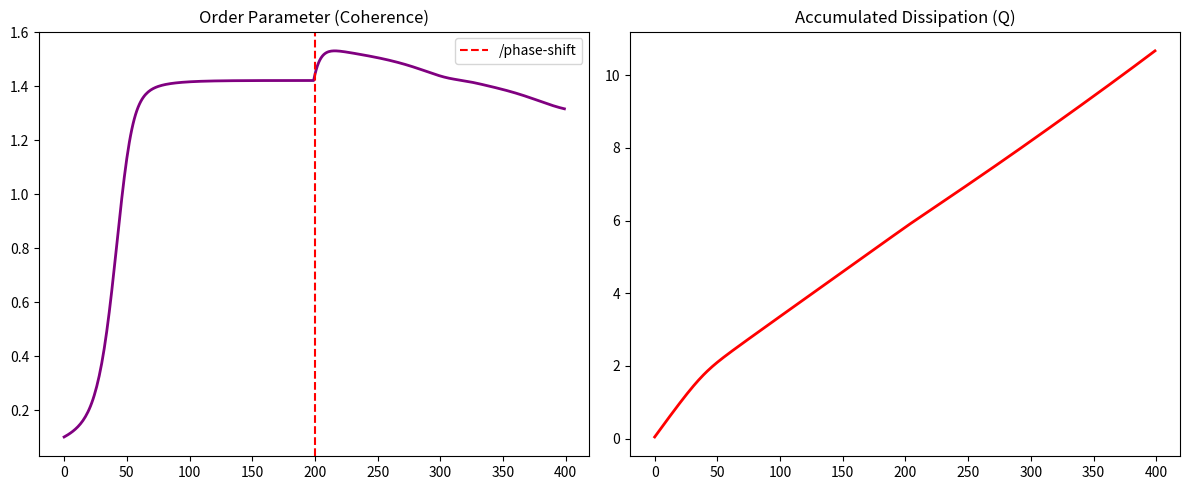

Write the Python code that produced this figure.
import numpy as np

import matplotlib.pyplot as plt

class LoveOS_Kernel:

    def __init__(self, N=50, seed=42):

        self.rng = np.random.default_rng(seed)

        self.N = N

        self.dt = 0.05

        

        # 1. Field Geometry Setup (Circular Manifold)

        angles = np.linspace(0, 2*np.pi, N, endpoint=False)

        self.X = np.c_[np.cos(angles), np.sin(angles)]

        self.W = self._build_initial_geometry()

        

        # 2. State Initialization: W = R * exp(i*theta)

        self.state = 0.1 * (self.rng.normal(size=N) + 1j*self.rng.normal(size=N))

        self.omega = self.rng.normal(1.0, 0.1, size=N) # Natural rhythms

        

        # 3. Parameters

        self.mu0, self.c2 = 0.2, 1.5

        self.K_base = 0.1

        self.Q_accum = 0.0

    def _build_initial_geometry(self):

        dist = np.sqrt(((self.X[:, None] - self.X[None, :])**2).sum(axis=-1))

        W = np.exp(-(dist**2) / (2 * 0.7**2))

        np.fill_diagonal(W, 0)

        return W

    def ricci_flow_smoothing(self, eta=0.05):

        """Geometric smoothing: Strengthens weak links in the manifold."""

        degrees = self.W.sum(axis=1)

        # Simple Forman-Ricci heuristic: F = 4 - d1 - d2

        for i in range(self.N):

            for j in range(i+1, self.N):

                if self.W[i, j] > 0:

                    F = 4 - degrees[i] - degrees[j]

                    self.W[i, j] *= np.exp(-eta * F)

        self.W = self.W / (self.W.max() + 1e-12)

    def step(self, Y=1.0, Z=1.0, chi=1.0):

        # mu: Linear Gain (Ordering force)

        mu = (Y + Z * chi) * 0.5

        

        # Cubic Non-linearity (Self-regulation)

        nonlin = (1 + 1j*self.c2) * (np.abs(self.state)**2) * self.state

        

        # Coupling through Geometry

        coupling = (self.K_base * self.W) @ self.state

        

        # Update Equation (Stuart-Landau)

        dW = (mu + 1j*self.omega)*self.state - nonlin + coupling

        self.state += dW * self.dt

        

        # Entropy/Dissipation Calculation

        resistance = np.exp(-0.5 * np.abs(self.state).mean())

        self.Q_accum += (resistance * self.dt)

        

        return np.abs(self.state).mean(), self.Q_accum

# --- Simulation Demo ---

kernel = LoveOS_Kernel()

r_baseline, q_baseline = [], []

r_optimized, q_optimized = [], []

# Phase 1: Baseline

for _ in range(200):

    r, q = kernel.step(Y=0.5, Z=0.5)

    r_baseline.append(r)

    q_baseline.append(q)

# Intervention: /phase-shift + Ricci Flow

kernel.ricci_flow_smoothing()

for _ in range(200):

    r, q = kernel.step(Y=1.5, Z=1.2, chi=0.9) # Higher alignment

    r_optimized.append(r)

    q_optimized.append(q)

# Visualization

plt.figure(figsize=(12, 5))

plt.subplot(1, 2, 1)

plt.plot(r_baseline + r_optimized, color='purple', lw=2)

plt.axvline(200, color='red', ls='--', label='/phase-shift')

plt.title("Order Parameter (Coherence)")

plt.legend()

plt.subplot(1, 2, 2)

plt.plot(q_baseline + q_optimized, color='red', lw=2)

plt.title("Accumulated Dissipation (Q)")

plt.tight_layout()

plt.show()
